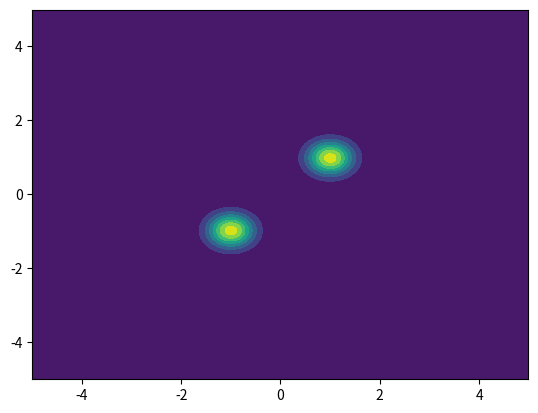

The matplotlib source for this figure:
import numpy as np
import matplotlib.pyplot as plt
from scipy.stats import multivariate_normal
from scipy.stats import norm

def compute_score(x, t, R):
    #print(t, R, x)
    print('here, x:', x.shape)
    score = (-((x-R)/t) * multivariate_normal.pdf(x, mean=R, cov=t * np.eye(2))[:, :, np.newaxis] * 0.5 - ((x + R)/t) * multivariate_normal.pdf(x, mean=-R, cov=t * np.eye(2))[:, :, np.newaxis] * 0.5)/(multivariate_normal.pdf(x, mean=R, cov=t * np.eye(2))[:, :, np.newaxis] * 0.5 + multivariate_normal.pdf(x, mean=-R, cov=t * np.eye(2))[:, :, np.newaxis] * 0.5)
    #print(score)
    return score

def create_time_schedule(num_steps, end_time, scale):
    schedule = np.zeros(num_steps)
    schedule[0] = end_time
    cur_time = end_time
    for i in range(1, num_steps):
        cur_time += cur_time * scale
        schedule[i] = cur_time
    schedule = schedule[::-1]
    #print(schedule)
    return schedule

#vectorized log pdfs for multiple mean vectors (given in shape (num_samples, num_particles, dim)), all with same cov, with multiple x's in shape (num_samples, dim)
#could also be that x has same shape as mean vectors
#returns log pdfs in shape(num_samples, num_particles)
def vectorized_gaussian_logpdf(x, means, covariance):
    _, d = covariance.shape
    constant = d * np.log(2 * np.pi)
    _, log_det = np.linalg.slogdet(covariance)
    cov_inv = np.linalg.inv(covariance)
    if x.shape == means.shape:
        deviations = x - means
    else:
        deviations = x[:,np.newaxis,:] - means
    return -0.5 * (constant + log_det + np.einsum('ijk,kl,ijl->ij', deviations, cov_inv, deviations))

#given probs of shape(num_samples, num_particles), produce res of shape(num_samples, num_particles), where each res[i, j] \in [0, num_particles) with probability probs[i, res[i,j]]
def vectorized_random_choice(probs):
    cumulative_probs = probs.cumsum(axis=1)[:, np.newaxis, :]
    print('cum probs:', cumulative_probs.shape)
    unif_samples = np.random.rand(probs.shape[0], probs.shape[1])
    res = (cumulative_probs > unif_samples[:,:,np.newaxis]).argmax(axis=2)
    return res

#TODO: rewrite to take forward operator, vectorize
#edm noise schedule
def particle_filter(R, schedule, num_steps, measurement_A, measurement_var, y, num_samples=50, num_particles=10):
    dim = R.shape[0]
    cond_samples = np.zeros((num_samples, dim))
    relevant_inv = np.zeros((num_steps, dim, dim))

    rev_schedule = schedule[::-1]
    noise_for_y = np.zeros((num_samples, num_steps, dim))
    noise_for_y[:, 1:, :] = np.cumsum(np.random.multivariate_normal(np.zeros(dim), np.eye(dim), (num_samples, len(schedule)-1)) * np.sqrt(rev_schedule[1:] - rev_schedule[:-1])[:, np.newaxis], axis=1)
    #A takes dim->dim, noise_for_y has shape (num_samples, num_steps, dim), final result should be of shape(num_samples, num_steps, dim)
    measured_noise_for_y = np.einsum('ij,klj->kli', measurement_A, noise_for_y)
    noisy_y = (y + measured_noise_for_y)[:, ::-1, :]

    print('noisy_y:', noisy_y)
    #we know p(x_N | y_N) propto p(x_N) * p(y_N | x_N)
    #we also know that p(x_N) \approx N(0, schedule[0] * I_d)
    #and that p(y_N | x_N) = N(A x_N, meas_var * I_d)
    #p(x_N | y_N) is then Gaussian with mean (meas_var * I + schdule[0] * A^T A)^{-1} (schedule[0] * A^T y)
    #and covariance (schedule[0] * meas_var) * (meas_var * I + schedule[0] * A^T A)^{-1}
    #x_N_cond_y_N_mean has shape(num_samples, dim)
    x_N_cond_y_N_mean = np.dot(np.linalg.inv(measurement_var * np.eye(dim) + schedule[0] * np.dot(measurement_A.T, measurement_A)), schedule[0] * np.dot(measurement_A.T, noisy_y[:, 0, :].T)).T
    x_N_cond_y_N_cov = (schedule[0] * measurement_var) * np.linalg.inv(measurement_var * np.eye(dim) + schedule[0] * np.dot(measurement_A.T, measurement_A))
    #cur_samples has shape (num_samples, num_particles, dim)
    cur_samples = np.random.multivariate_normal(np.zeros(dim), x_N_cond_y_N_cov, (num_samples, num_particles)) + x_N_cond_y_N_mean[:, np.newaxis, :]

    for it in range(1, num_steps):
        step_size = schedule[it-1] - schedule[it]
        relevant_inv[it] = np.linalg.inv(measurement_var * np.eye(dim) + step_size * np.dot(measurement_A.T, measurement_A))

        cur_time = schedule[it]
        uncond_score = compute_score(cur_samples, cur_time, R)

        #we know that x_{k-1} | x_k, y_{k-1} is generated with prob. propto p(x_{k-1} | x_k) \cdot p(y_{k-1} | x_{k-1})
        #We have that p(x_{k-1} | x_k) \prop to N(x_k + step_size * uncond_score, step_size * I_d)
        #We have that p(y_{k-1} | x_{k-1}) \prop to N(A x_{k-1}, meas_var * I_d)
        #generate x_{k-1} | x_k, y_k-1 - it is Gaussian with mean (meas_var * I + step_size * A^T A)^{-1} * (meas_var * (x_k + step_size * uncond_score) + step_size * A^T y)
        #and covariance (step_size * meas_var) * (meas_var * I + step_size * A^T A)^{-1}
        x_N_minus_it_covar = (step_size * measurement_var) * relevant_inv[it]
        log_probs = np.zeros((num_samples, num_particles))
        
        #x_N_minus_it_mean_helper has shape(num_samples, dim)
        x_N_minus_it_means_helper = step_size * np.dot(measurement_A.T, noisy_y[:, it, :].T).T
        x_N_minus_it_means_helper_2 = measurement_var * (cur_samples + step_size * uncond_score) + x_N_minus_it_means_helper[:, np.newaxis, :]
        #x_N_minus_it_means has shape (num_samples, num_particles, dim)
        x_N_minus_it_means = np.einsum('ij,klj->kli', relevant_inv[it], x_N_minus_it_means_helper_2)

        #next_samples has shape(num_samples, num_particles, dim) as expected
        next_samples = np.random.multivariate_normal(np.zeros(dim), x_N_minus_it_covar, (num_samples, num_particles)) + x_N_minus_it_means
        
        #print(next_samples[0], noisy_y[0,it,:])

        #resampling particles
        log_probs = vectorized_gaussian_logpdf(noisy_y[:,it,:], np.einsum('ij,klj->kli', measurement_A, next_samples), measurement_var * np.eye(dim))
        log_probs += vectorized_gaussian_logpdf(next_samples, cur_samples + step_size * uncond_score, step_size * np.eye(dim))
        log_probs -= vectorized_gaussian_logpdf(next_samples, x_N_minus_it_means, x_N_minus_it_covar)
        #Finally log_probs has shape (num_samples, num_particles)

        #probs has shape(num_samples, num_particles)
        probs = np.exp(log_probs - np.max(log_probs, axis=1)[:, np.newaxis])
        probs /= np.sum(probs, axis=1)[:, np.newaxis]
        #print('probs shape:', probs)
        sample_ids = vectorized_random_choice(probs)
        print('sample_ids:', sample_ids.shape)
        #print('next samples 0:', next_samples[0], sample_ids[0])
        cur_samples = next_samples[np.arange(num_samples)[:, np.newaxis], sample_ids]
        #print('cur_samples 0:', cur_samples[0])
        print('here cur_samples shape:', cur_samples.shape)
    print('end cur_samples:', cur_samples[0])
    cond_sample_ids = np.random.choice(np.arange(num_particles), size=num_samples)
    print('cond_sample_ids shape:', cond_sample_ids[:, np.newaxis].shape)
    cond_samples = cur_samples[np.arange(num_samples), cond_sample_ids]
    print('cond_samples shape:', cond_samples.shape)
    print('cond_samples:', cond_samples[0])
    return cond_samples

def annealed_uncond_langevin(R, schedule, num_steps, num_samples=50):
    start_time = schedule[0]
    end_time = schedule[len(schedule)-1]
    uncond_samples = np.random.multivariate_normal(np.zeros(2), start_time * np.eye(2), num_samples)
    for it in range(1, num_steps):
        cur_time = schedule[it]
        step_size = schedule[it-1] - schedule[it]
        uncond_score = compute_score(uncond_samples, cur_time, R)
        uncond_samples = uncond_samples + step_size * uncond_score + np.random.multivariate_normal(np.zeros(2), step_size * np.eye(2), num_samples)
        if it % 10000 == 0:
            print('it:', it, 'time:', schedule[it])
            #plt.scatter(uncond_samples[:, 0], uncond_samples[:, 1])
            #plt.show()
    return uncond_samples


#Parameters
R = np.ones(2)
num_steps = 600
end_time = 0.1
schedule = create_time_schedule(num_steps, end_time, 0.01)
print(schedule)

#uncond_samples = annealed_uncond_langevin(R, schedule, num_steps)
#plt.scatter(uncond_samples[:, 0], uncond_samples[:, 1])
#true_samples = np.random.multivariate_normal(R, end_time * np.eye(2), 3000)
#plt.scatter(true_samples[:, 0], true_samples[:, 1])
#plt.show()

#print('done with uncond')

meas_A = np.array([[0, 0], [0, 1]])
meas_var = 5
meas_y = np.array([0, 0])
cond_samples = particle_filter(R, schedule, num_steps, meas_A, meas_var, meas_y)
plt.scatter(cond_samples[:, 0], cond_samples[:, 1])
plt.show()

x, y = np.mgrid[-5:5:0.01, -5:5:0.01]
pos = np.dstack((x, y))
uncond_density = 0.5 * multivariate_normal.pdf(pos, R, end_time * np.eye(2)) + 0.5 * multivariate_normal.pdf(pos, -R, end_time * np.eye(2))

print(pos.shape)
Ax = np.copy(pos)
Ax[:,:,0] = 0
print(Ax)
print(pos.shape, Ax.shape)
p_y_cond_x = multivariate_normal.pdf(Ax, meas_y, meas_var * np.eye(2))
p_y = 0.5 * norm.pdf(meas_y[1], R[1], end_time + meas_var) + 0.5 * norm.pdf(meas_y[1], -R[1], end_time + meas_var)
print('here:', p_y)

cond_density = uncond_density * p_y_cond_x/p_y
plt.contourf(x, y, cond_density)

print('done with cond')

plt.show()
